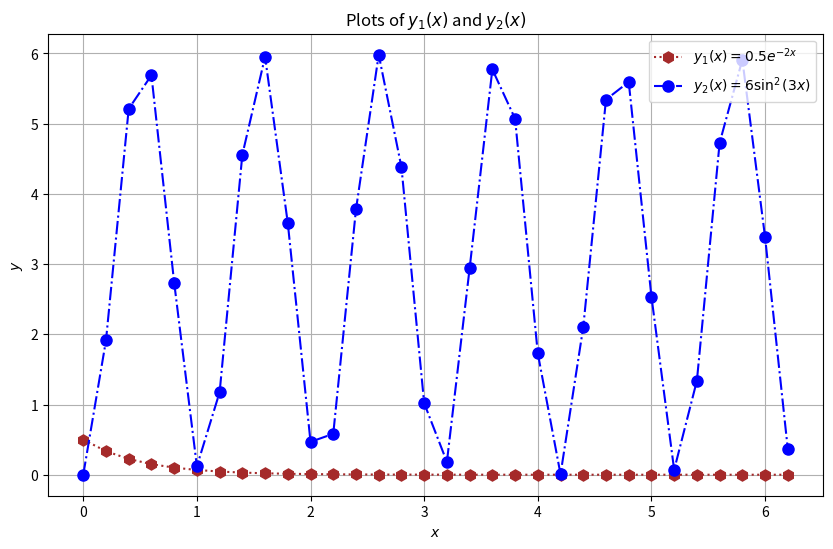

This chart was generated by the following Python code:
import numpy as np
import matplotlib.pyplot as plt

# Define the range for x
x = np.arange(0, 2 * np.pi, 0.2)

# Define the functions
y1 = 0.5 * np.exp(-2 * x)
y2 = 6 * np.sin(3 * x)**2

# Plot the functions
plt.figure(figsize=(10, 6))

# Plot y1 with specified parameters
plt.plot(x, y1, 'brown', linestyle=':', marker='h', markersize=8, label='$y_1(x) = 0.5e^{-2x}$')

# Plot y2 with specified parameters
plt.plot(x, y2, 'blue', linestyle='-.', marker='o', markersize=8, label='$y_2(x) = 6\sin^2(3x)$')

# Add labels and title
plt.xlabel('$x$')
plt.ylabel('$y$')
plt.title('Plots of $y_1(x)$ and $y_2(x)$')
plt.legend()
plt.grid(True)

# Show the plot
plt.show()
